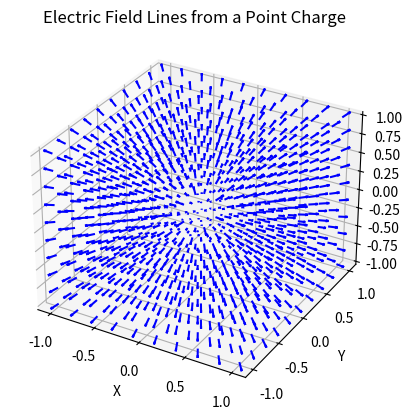

Recreate this plot in Python.
import numpy as np
import matplotlib.pyplot as plt
from mpl_toolkits.mplot3d import Axes3D

# 设置点电荷的位置和电荷量
q = 1.0  # 电荷量，单位可以是库仑
position = np.array([0, 0, 0])  # 点电荷的位置，坐标原点
k = 9e9  # 库仑常数

# 创建三维网格
x = np.linspace(-1, 1, 10)
y = np.linspace(-1, 1, 10)
z = np.linspace(-1, 1, 10)
X, Y, Z = np.meshgrid(x, y, z)

# 计算每个点到点电荷的距离
r = np.sqrt((X - position[0])**2 + (Y - position[1])**2 + (Z - position[2])**2)

# 计算电场强度
Ex = k * q * (X - position[0]) / (r**3)
Ey = k * q * (Y - position[1]) / (r**3)
Ez = k * q * (Z - position[2]) / (r**3)

# 创建图形
fig = plt.figure()
ax = fig.add_subplot(111, projection='3d')

# 绘制电场线
for i in range(X.shape[0]):
    for j in range(X.shape[1]):
        for k in range(X.shape[2]):
            if r[i, j, k] > 0.1:  # 避免除以零
                ax.quiver(X[i, j, k], Y[i, j, k], Z[i, j, k], Ex[i, j, k], Ey[i, j, k], Ez[i, j, k], length=0.1, normalize=True, color='b')

# 设置坐标轴标签
ax.set_xlabel('X')
ax.set_ylabel('Y')
ax.set_zlabel('Z')

# 设置标题
ax.set_title('Electric Field Lines from a Point Charge')

# 显示图形
plt.show()
